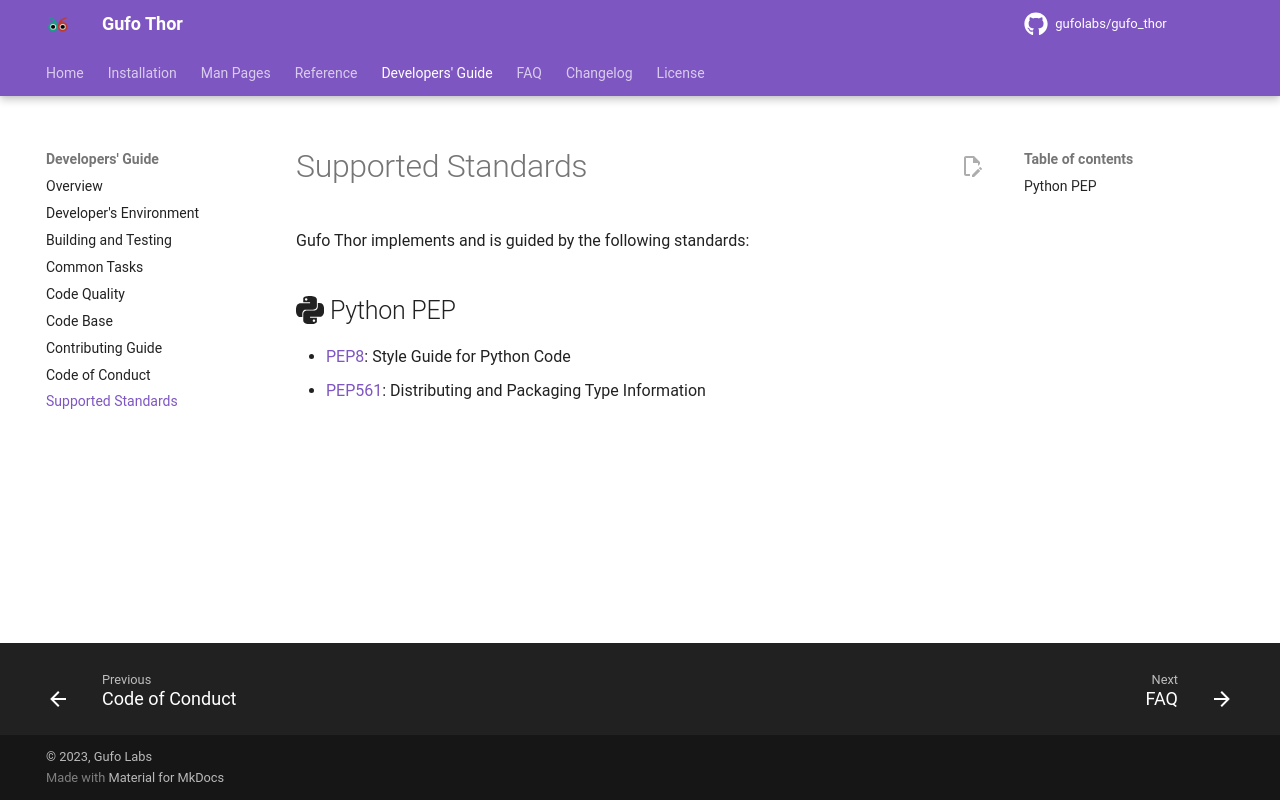

repository: gufolabs/gufo_thor · page: dev/standards/index.html · generator: mkdocs

# Supported Standards

Gufo Thor implements and is guided by the following standards:

## :simple-python: Python PEP

* [PEP8][PEP8]: Style Guide for Python Code
* [PEP561][PEP561]: Distributing and Packaging Type Information

[PEP8]: https://peps.python.org/pep-0008/
[PEP561]: https://peps.python.org/pep-0561/
